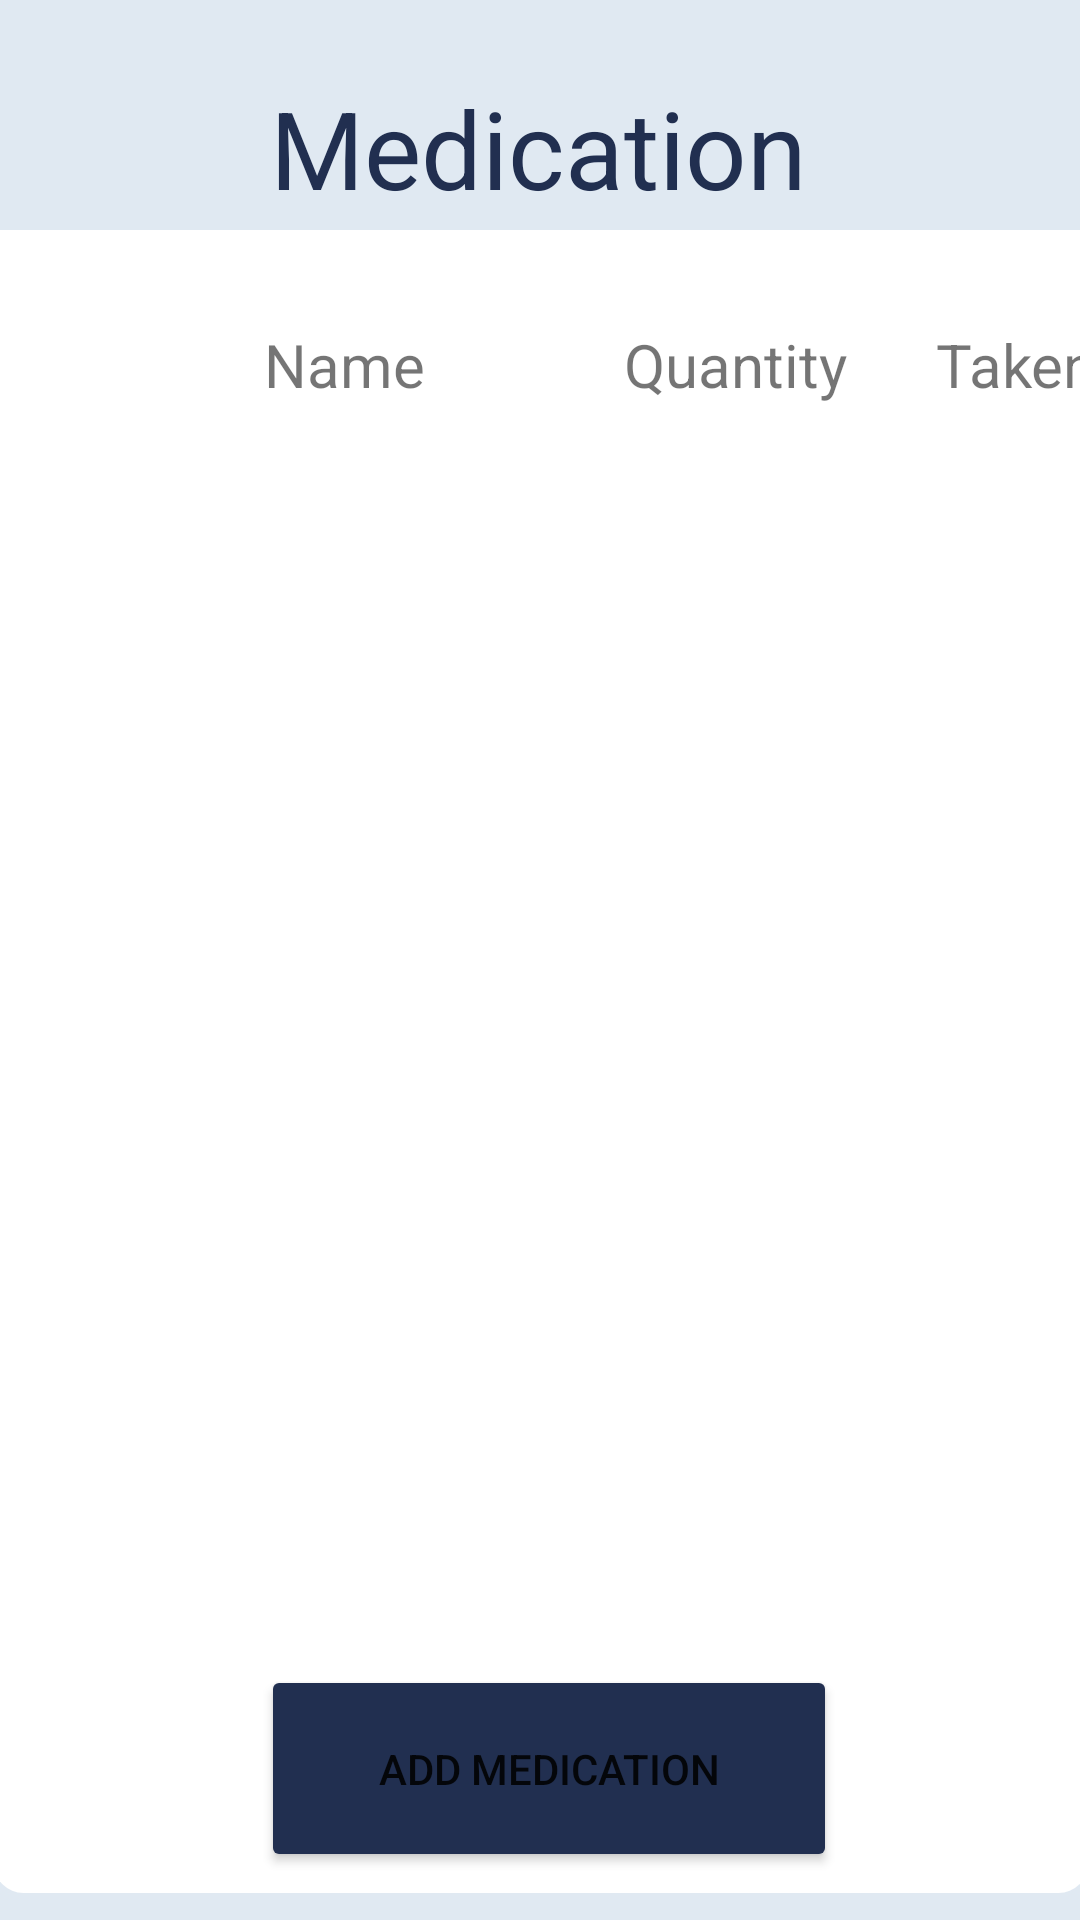

Here is an Android app screen rendered from its layout file. Give the layout XML and the strings, colors and styles it references.
<!-- AndroidManifest.xml: application theme Theme.ParkinsonsPal -->
<!-- res/layout/fragment_medication.xml -->
<?xml version="1.0" encoding="utf-8"?>
<androidx.constraintlayout.widget.ConstraintLayout xmlns:android="http://schemas.android.com/apk/res/android"
    xmlns:app="http://schemas.android.com/apk/res-auto"
    xmlns:tools="http://schemas.android.com/tools"
    android:layout_width="match_parent"
    android:layout_height="match_parent"
    tools:context=".Fragments.LogFragment"
    android:background="@color/light_blue">

    <TextView
        android:id="@+id/tv_medication"
        android:layout_width="wrap_content"
        android:layout_height="wrap_content"
        android:text="Medication"
        android:textColor="@color/gray_blue"
        android:textSize="36sp"
        app:layout_constraintBottom_toBottomOf="parent"
        app:layout_constraintEnd_toEndOf="parent"
        app:layout_constraintHorizontal_bias="0.497"
        app:layout_constraintStart_toStartOf="parent"
        app:layout_constraintTop_toTopOf="parent"
        app:layout_constraintVertical_bias="0.042" />

    <ImageView
        android:id="@+id/imageView5"
        android:layout_width="980dp"
        android:layout_height="243dp"
        android:layout_marginTop="100dp"
        android:src="@drawable/white_rectangle"
        app:layout_constraintEnd_toEndOf="parent"
        app:layout_constraintStart_toStartOf="parent"
        app:layout_constraintTop_toTopOf="parent" />

    <ImageView
        android:id="@+id/imageView6"
        android:layout_width="980dp"
        android:layout_height="243dp"
        android:layout_marginTop="388dp"
        android:src="@drawable/white_rectangle"
        app:layout_constraintEnd_toEndOf="parent"
        app:layout_constraintStart_toStartOf="parent"
        app:layout_constraintTop_toTopOf="parent" />

    <androidx.recyclerview.widget.RecyclerView
        android:id="@+id/medications_recyclerview"
        android:layout_width="365dp"
        android:layout_height="497dp"
        android:layout_weight="1"
        android:background="@color/white"
        android:padding="16dp"
        android:scrollbars="vertical"
        android:visibility="visible"
        app:layout_constraintBottom_toBottomOf="parent"
        app:layout_constraintEnd_toEndOf="parent"
        app:layout_constraintStart_toStartOf="parent"
        app:layout_constraintTop_toTopOf="parent"
        app:layout_constraintVertical_bias="0.537" />

    <TextView
        android:id="@+id/tv_quantity"
        android:layout_width="wrap_content"
        android:layout_height="wrap_content"
        android:layout_marginStart="208dp"
        android:layout_marginTop="108dp"
        android:text="Quantity"
        android:textSize="20sp"
        app:layout_constraintStart_toStartOf="parent"
        app:layout_constraintTop_toTopOf="parent" />

    <TextView
        android:id="@+id/tv_med_name"
        android:layout_width="wrap_content"
        android:layout_height="wrap_content"
        android:layout_marginStart="88dp"
        android:layout_marginTop="108dp"
        android:text="Name"
        android:textSize="20sp"
        app:layout_constraintStart_toStartOf="parent"
        app:layout_constraintTop_toTopOf="parent" />

    <TextView
        android:id="@+id/tv_taken"
        android:layout_width="wrap_content"
        android:layout_height="wrap_content"
        android:layout_marginStart="312dp"
        android:layout_marginTop="108dp"
        android:text="Taken"
        android:textSize="20sp"
        app:layout_constraintStart_toStartOf="parent"
        app:layout_constraintTop_toTopOf="parent" />

    <Button
        android:id="@+id/add_medication_button"
        android:layout_width="192dp"
        android:layout_height="69dp"
        android:layout_gravity="end"
        android:layout_margin="16dp"
        android:backgroundTint="@color/gray_blue"
        android:text="Add Medication"
        app:layout_constraintBottom_toBottomOf="parent"
        app:layout_constraintEnd_toEndOf="parent"
        app:layout_constraintHorizontal_bias="0.522"
        app:layout_constraintStart_toStartOf="parent"
        app:layout_constraintTop_toTopOf="parent"
        app:layout_constraintVertical_bias="1.0" />

</androidx.constraintlayout.widget.ConstraintLayout>
<!-- resources referenced by this layout -->
<resources>
  <color name="gray_blue">#212F50</color>
  <color name="light_blue">#E0E9F2</color>
  <color name="white">#FFFFFFFF</color>
  <!-- drawable white_rectangle (drawable) -->
  <?xml version="1.0" encoding="utf-8"?>
  <shape
      xmlns:android="http://schemas.android.com/apk/res/android"
      android:shape="rectangle">
  
      <solid
          android:color="@color/white"/>
  
      <size
          android:width="750dp"
          android:height="500dp"/>
  
      <corners android:radius="20dp"/>
  
  </shape>
  <style name="Theme.ParkinsonsPal" parent="Theme.MaterialComponents.DayNight.NoActionBar">
          
          <item name="colorPrimary">@color/white</item>
          <item name="colorPrimaryVariant">@color/gray_blue</item>
          <item name="colorOnPrimary">@color/white</item>
          
          <item name="colorSecondary">@color/teal_200</item>
          <item name="colorSecondaryVariant">@color/teal_700</item>
          <item name="colorOnSecondary">@color/black</item>
          
          <item name="android:statusBarColor">?attr/colorPrimaryVariant</item>
          
      </style>
  <color name="teal_200">#FF03DAC5</color>
  <color name="teal_700">#FF018786</color>
  <color name="black">#FF000000</color>
</resources>
